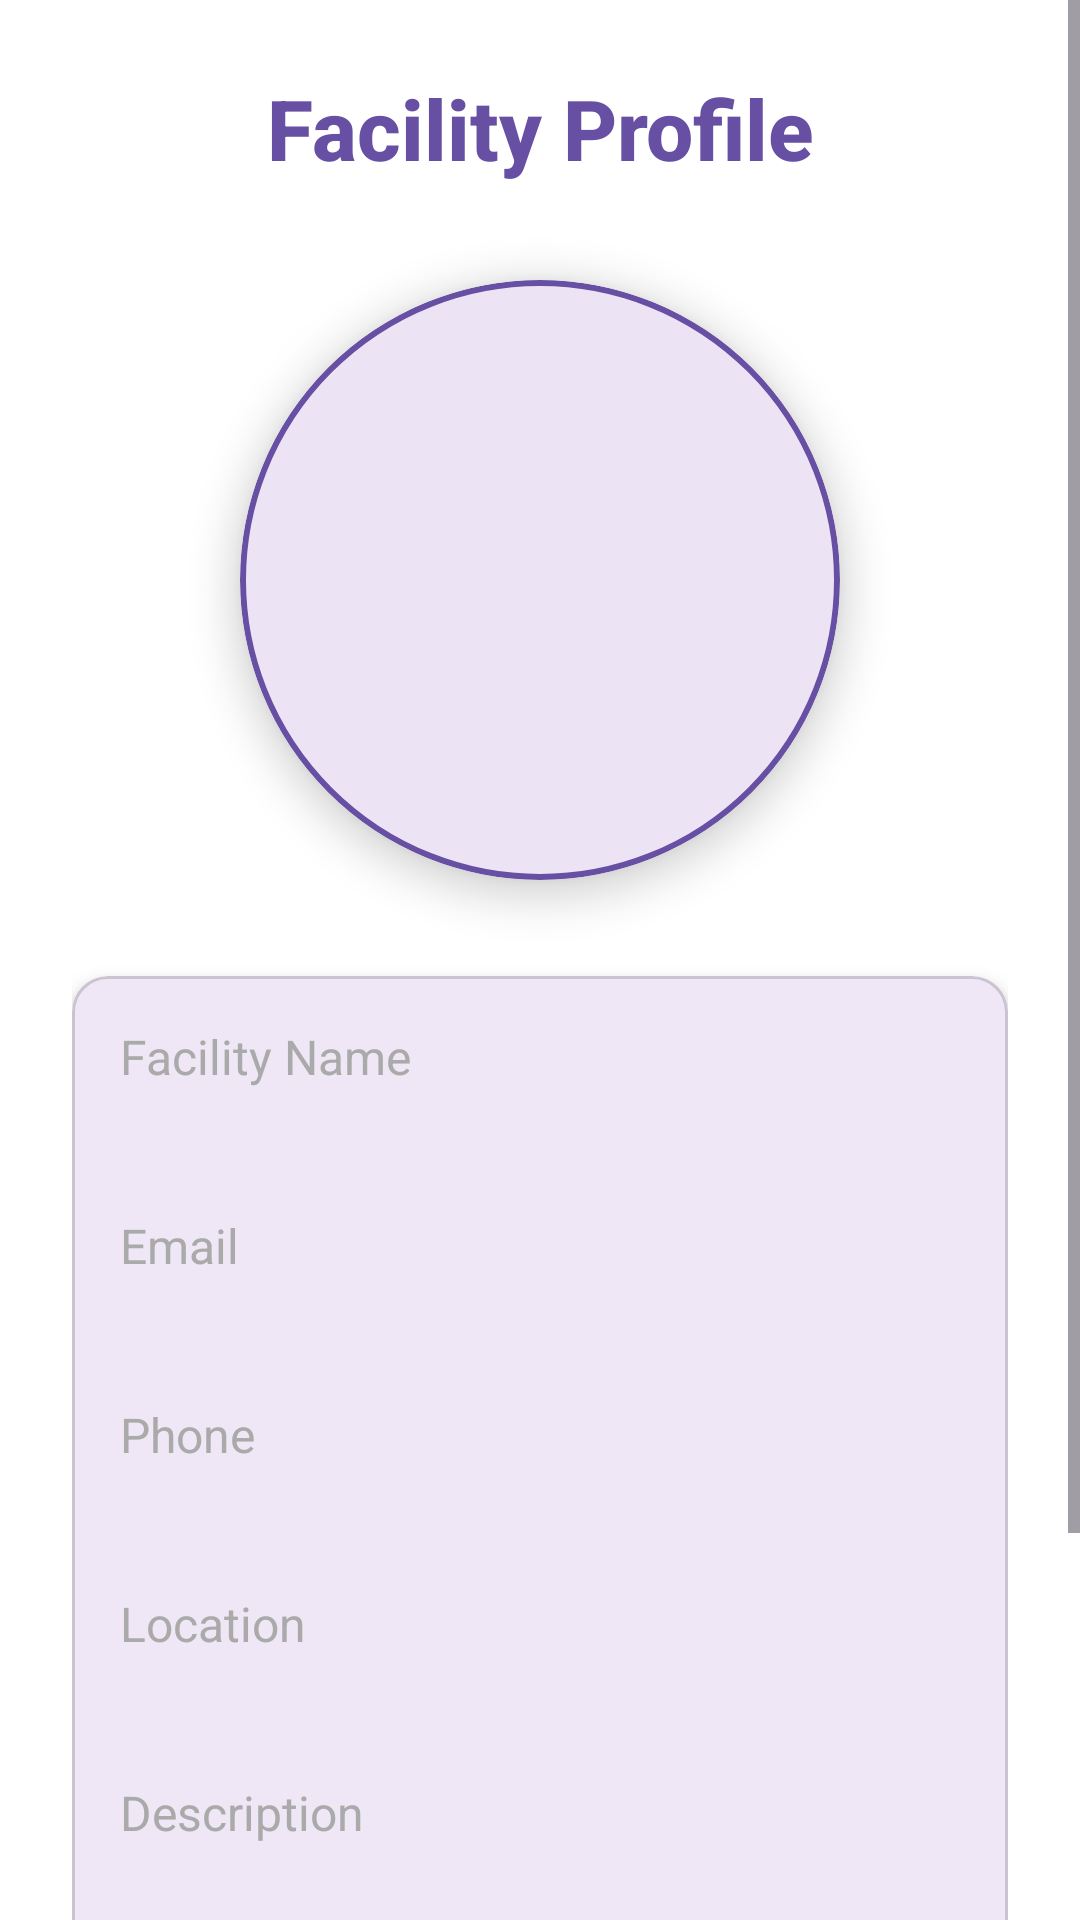

This screen was rendered from an Android layout file. Write that file and the resources it references.
<!-- AndroidManifest.xml: application theme Theme.Material3.Light -->
<!-- res/layout/facility_profile_activity_admin.xml -->
<ScrollView
    xmlns:android="http://schemas.android.com/apk/res/android"
    xmlns:app="http://schemas.android.com/apk/res-auto"
    android:layout_width="match_parent"
    android:layout_height="match_parent"
    android:background="@color/md_theme_light_surface">

    <LinearLayout
        android:layout_width="match_parent"
        android:layout_height="wrap_content"
        android:orientation="vertical"
        android:padding="24dp"
        android:gravity="center_horizontal">

        
        <TextView
            android:id="@+id/organizer_profile_title"
            android:layout_width="match_parent"
            android:layout_height="wrap_content"
            android:text="Facility Profile"
            android:textSize="28sp"
            android:textStyle="bold"
            android:textColor="@color/md_theme_light_primary"
            android:textAlignment="center"
            android:layout_marginBottom="32dp"
            android:fontFamily="sans-serif-medium"/>

        
        <com.google.android.material.card.MaterialCardView
            android:id="@+id/profile_card"
            android:layout_width="200dp"
            android:layout_height="200dp"
            app:cardCornerRadius="100dp"
            app:cardElevation="8dp"
            app:strokeWidth="2dp"
            app:strokeColor="@color/md_theme_light_primary"
            android:layout_gravity="center"
            android:layout_marginBottom="32dp">

            <ImageView
                android:id="@+id/profile_image"
                android:layout_width="match_parent"
                android:layout_height="match_parent"
                android:scaleType="centerCrop"
                android:contentDescription="Facility Profile Image"
                android:src="@drawable/ic_image_placeholder" />
        </com.google.android.material.card.MaterialCardView>

        <com.google.android.material.card.MaterialCardView
            android:layout_width="match_parent"
            android:layout_height="wrap_content"
            app:cardCornerRadius="12dp"
            app:cardElevation="4dp"
            android:layout_marginBottom="16dp">

            <LinearLayout
                android:layout_width="match_parent"
                android:layout_height="wrap_content"
                android:orientation="vertical"
                android:padding="16dp">

                
                <TextView
                    android:layout_width="match_parent"
                    android:layout_height="wrap_content"
                    android:text="Facility Name"
                    android:textSize="16sp"
                    android:textColor="@android:color/darker_gray"/>
                <com.google.android.material.textfield.TextInputEditText
                    android:id="@+id/facility_name"
                    android:layout_width="match_parent"
                    android:layout_height="wrap_content"
                    android:clickable="false"
                    android:textSize="18sp"
                    android:background="@android:color/transparent"
                    android:padding="0dp"/>

                <View
                    android:layout_width="match_parent"
                    android:layout_height="1dp"

                    android:layout_marginVertical="8dp"/>

                
                <TextView
                    android:layout_width="match_parent"
                    android:layout_height="wrap_content"
                    android:text="Email"
                    android:textSize="16sp"
                    android:textColor="@android:color/darker_gray"/>
                <com.google.android.material.textfield.TextInputEditText
                    android:id="@+id/email"
                    android:layout_width="match_parent"
                    android:layout_height="wrap_content"
                    android:clickable="false"
                    android:inputType="textEmailAddress"
                    android:textSize="18sp"
                    android:background="@android:color/transparent"
                    android:padding="0dp"/>

                <View
                    android:layout_width="match_parent"
                    android:layout_height="1dp"

                    android:layout_marginVertical="8dp"/>

                
                <TextView
                    android:layout_width="match_parent"
                    android:layout_height="wrap_content"
                    android:text="Phone"
                    android:textSize="16sp"
                    android:textColor="@android:color/darker_gray"/>
                <com.google.android.material.textfield.TextInputEditText
                    android:id="@+id/phone"
                    android:layout_width="match_parent"
                    android:layout_height="wrap_content"
                    android:clickable="false"
                    android:inputType="phone"
                    android:textSize="18sp"
                    android:background="@android:color/transparent"
                    android:padding="0dp"/>

                <View
                    android:layout_width="match_parent"
                    android:layout_height="1dp"

                    android:layout_marginVertical="8dp"/>

                
                <TextView
                    android:layout_width="match_parent"
                    android:layout_height="wrap_content"
                    android:text="Location"
                    android:textSize="16sp"
                    android:textColor="@android:color/darker_gray"/>
                <com.google.android.material.textfield.TextInputEditText
                    android:id="@+id/location"
                    android:layout_width="match_parent"
                    android:layout_height="wrap_content"
                    android:clickable="false"
                    android:textSize="18sp"
                    android:background="@android:color/transparent"
                    android:padding="0dp"/>

                <View
                    android:layout_width="match_parent"
                    android:layout_height="1dp"
                    android:layout_marginVertical="8dp"/>

                
                <TextView
                    android:layout_width="match_parent"
                    android:layout_height="wrap_content"
                    android:text="Description"
                    android:textSize="16sp"
                    android:textColor="@android:color/darker_gray"/>
                <com.google.android.material.textfield.TextInputEditText
                    android:id="@+id/description"
                    android:layout_width="match_parent"
                    android:layout_height="wrap_content"
                    android:clickable="false"
                    android:inputType="textMultiLine"
                    android:minLines="3"
                    android:textSize="18sp"
                    android:background="@android:color/transparent"
                    android:padding="0dp"/>
            </LinearLayout>
        </com.google.android.material.card.MaterialCardView>

        
        <com.google.android.material.button.MaterialButton
            android:id="@+id/facility_delete"
            android:layout_width="match_parent"
            android:layout_height="wrap_content"
            android:text="Delete Facility"
            android:layout_marginTop="16dp"
            style="@style/Widget.MaterialComponents.Button.OutlinedButton"
            android:textColor="@android:color/holo_red_dark"/>
    </LinearLayout>
</ScrollView>
<!-- resources referenced by this layout -->
<resources>
  <color name="md_theme_light_primary">#6750A4</color>
  <color name="md_theme_light_surface">#FFFFFF</color>
</resources>
